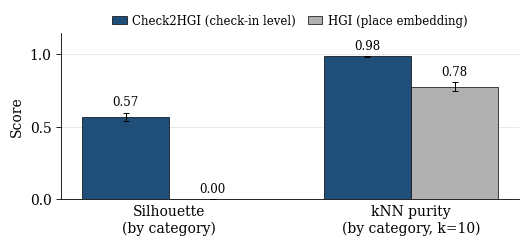

The script that saved this image: (Note: this script raises an exception after producing the figure.)
#!/usr/bin/env python
"""Figure 3 (MobiWac 2026): category embedding-quality panel.

Plots two category-separability metrics, each computed on the ground-truth
seven next-category labels (NOT on discovered k-means clusters), on which the
check-in-level Check2HGI representation scores far higher than the place-level
HGI embedding:

  * cosine silhouette on the next-category labels
        (check2hgi/design_k ~0.56  vs  hgi ~0.00)
  * leave-one-out kNN (k=10) classification purity on those same labels
        (check2hgi/design_k ~0.98  vs  hgi ~0.78)

Both bars are metrics evaluated against the ground-truth category labels; no
clustering / k-means is run, and neither bar is a model "accuracy" result.

Region geometry is deliberately NOT shown: on region both engines are at the
floor and HGI scores spuriously higher, which would mislead. The story here is
strictly that the check-in-level substrate separates by category; its
region-neutral behavior is carried in the caption, not in this panel.

Source: docs/studies/closing_data/archive/run_logs/PART1_QUALITY/metrics_long.csv
(task=cat, level=L0, metrics silhouette + knn10_acc), aggregated over the
PAPER'S FIVE Gowalla states x 5 folds (n=25 values; Georgia EXCLUDED -- it is
out of paper scope; the pre-2026-07-08 constants averaged 6 states including
Georgia). Plots the BOARD substrate row check2hgi_design_k_resln_mae_l0_1 (the
design_k overlap engine the paper runs on), NOT the plain check2hgi row.

Run:
  /Users/vitor/Desktop/mestrado/ingred/.venv/bin/python fig3_embquality.py
Writes: fig3_embquality.pdf  (this directory)
"""

from pathlib import Path

import matplotlib

matplotlib.use("Agg")
import matplotlib.pyplot as plt
import numpy as np

# ---------------------------------------------------------------------------
# Authoritative numbers (metrics_long.csv, L0 geometry -- next-cat; five paper
# states x 5 folds, Georgia excluded). Board substrate row = design_k. mean +/-
# SD over the 25 state-fold values. CATEGORY metrics only; region omitted.
# ---------------------------------------------------------------------------
METRICS = ["Silhouette\n(by category)", "kNN purity\n(by category, k=10)"]

CHECK2HGI = {"mean": [0.5668, 0.9827], "sd": [0.0302, 0.0039]}
HGI = {"mean": [0.0003, 0.7750], "sd": [0.0046, 0.0311]}

# Colors: a saturated accent for the contributed substrate, a muted gray for
# the place-embedding baseline so the contrast reads at IEEE column size.
C_CHECK2HGI = "#1f4e79"  # deep blue  -- Check2HGI (ours)
C_HGI = "#b0b0b0"        # neutral gray -- HGI (place embedding)


def main() -> None:
    plt.rcParams.update(
        {
            "font.size": 10,
            "font.family": "serif",
            "axes.linewidth": 0.6,
            "xtick.major.width": 0.6,
            "ytick.major.width": 0.6,
            "pdf.fonttype": 42,  # embed TrueType (no Type-3) for IEEE
            "ps.fonttype": 42,
        }
    )

    x = np.arange(len(METRICS))
    width = 0.36

    # ~3.3 in wide single-column IEEE figure.
    fig, ax = plt.subplots(figsize=(5.2, 2.4))

    b1 = ax.bar(
        x - width / 2,
        CHECK2HGI["mean"],
        width,
        yerr=CHECK2HGI["sd"],
        capsize=2.5,
        color=C_CHECK2HGI,
        edgecolor="black",
        linewidth=0.5,
        error_kw={"elinewidth": 0.7, "capthick": 0.7},
        label="Check2HGI (check-in level)",
    )
    b2 = ax.bar(
        x + width / 2,
        HGI["mean"],
        width,
        yerr=HGI["sd"],
        capsize=2.5,
        color=C_HGI,
        edgecolor="black",
        linewidth=0.5,
        error_kw={"elinewidth": 0.7, "capthick": 0.7},
        label="HGI (place embedding)",
    )

    # Numeric labels above each bar.
    def annotate(bars, means, sds):
        for rect, m, s in zip(bars, means, sds):
            ax.text(
                rect.get_x() + rect.get_width() / 2.0,
                m + s + 0.025,
                f"{m:.2f}",
                ha="center",
                va="bottom",
                fontsize=8.5,
            )

    annotate(b1, CHECK2HGI["mean"], CHECK2HGI["sd"])
    annotate(b2, HGI["mean"], HGI["sd"])

    ax.set_ylim(0, 1.14)
    ax.set_yticks([0.0, 0.5, 1.0])
    # REV-022 (2026-07-26): was "Score (0–1)". The left bar group is a cosine silhouette, which is
    # defined on [-1, 1], not [0, 1] (the chapter's own prose says so at section 5.6.1). The
    # plotted values are all non-negative, so nothing was misdrawn, but the label asserted a range
    # that is wrong for one of the two metrics. Each metric's own range is stated in the caption
    # and in the prose, so the axis carries the bare quantity name.
    ax.set_ylabel("Score")
    ax.set_xticks(x)
    ax.set_xticklabels(METRICS)
    ax.tick_params(axis="x", length=0)
    ax.axhline(0, color="black", linewidth=0.6)

    ax.spines["top"].set_visible(False)
    ax.spines["right"].set_visible(False)
    ax.yaxis.grid(True, linewidth=0.4, color="0.85", zorder=0)
    ax.set_axisbelow(True)

    ax.legend(
        loc="upper center",
        bbox_to_anchor=(0.5, 1.18),
        ncol=2,
        frameon=False,
        fontsize=8.5,
        handlelength=1.2,
        columnspacing=1.0,
        handletextpad=0.5,
    )

    fig.tight_layout(pad=0.4)
    out = Path(__file__).resolve().parent / "fig3_embquality.pdf"
    fig.savefig(out, bbox_inches="tight", pad_inches=0.02)
    print(f"wrote {out}")


if __name__ == "__main__":
    main()
